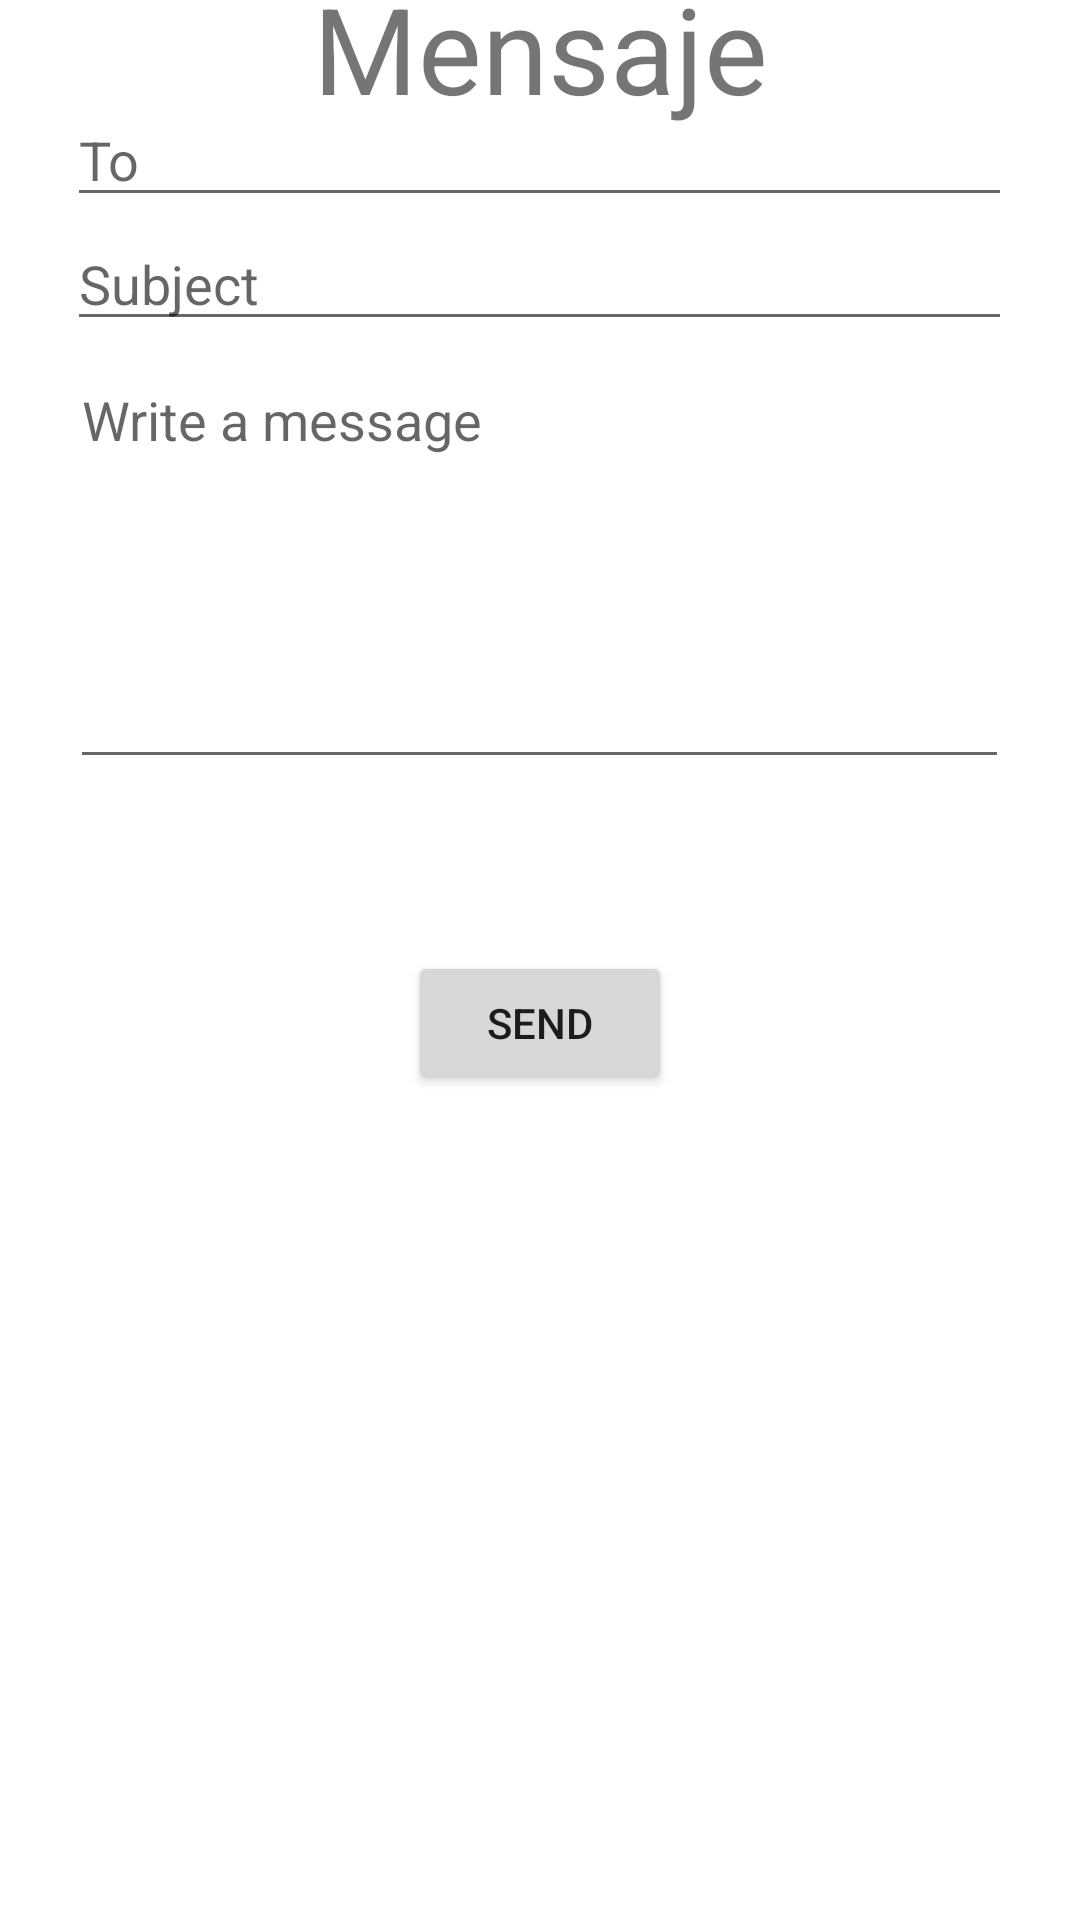

Here is an Android app screen rendered from its layout file. Give the layout XML and the strings, colors and styles it references.
<!-- AndroidManifest.xml: application theme Theme.Testapp -->
<!-- res/layout/fragment_respuesta_mensajes.xml -->
<?xml version="1.0" encoding="utf-8"?>
<androidx.constraintlayout.widget.ConstraintLayout
    xmlns:android="http://schemas.android.com/apk/res/android"
    xmlns:app="http://schemas.android.com/apk/res-auto"
    xmlns:tools="http://schemas.android.com/tools"
    android:layout_width="match_parent"
    android:layout_height="match_parent"
    tools:context=".activities.main.fragments.MensajeNuevoFragment">

    <TextView
        android:id="@+id/textview_second"
        android:layout_width="wrap_content"
        android:layout_height="wrap_content"
        android:text="@string/mensaje"
        android:textSize="@dimen/text_size"
        app:layout_constraintTop_toTopOf="parent"
        app:layout_constraintStart_toStartOf="parent"
        app:layout_constraintEnd_toEndOf="parent"
        app:layout_constraintBottom_toTopOf="@id/editText_to"
        />

    <EditText
        android:id="@+id/editText_to"
        android:layout_width="wrap_content"
        android:layout_height="wrap_content"
        android:ems="15"
        android:inputType="textPersonName"
        android:hint="@string/to"
        android:focusable="true"
        app:layout_constraintBottom_toTopOf="@id/editText_subject"
        app:layout_constraintEnd_toEndOf="parent"
        app:layout_constraintHorizontal_bias="0.497"
        app:layout_constraintStart_toStartOf="parent"
        app:layout_constraintTop_toTopOf="parent"
        app:layout_constraintVertical_bias="1.0" />

    <EditText
        android:id="@+id/editText_subject"
        android:layout_width="wrap_content"
        android:layout_height="wrap_content"
        android:ems="15"
        android:inputType="textPersonName"
        android:hint="@string/subjet"
        app:layout_constraintBottom_toTopOf="@id/editText_message"
        app:layout_constraintEnd_toEndOf="parent"
        app:layout_constraintHorizontal_bias="0.497"
        app:layout_constraintStart_toStartOf="parent"
        app:layout_constraintTop_toTopOf="parent"
        app:layout_constraintVertical_bias="0.949" />

    <EditText
        android:id="@+id/editText_message"
        android:layout_width="313dp"
        android:layout_height="142dp"
        android:ems="15"
        android:gravity="start|top"
        android:hint="Write a message"
        android:inputType="textMultiLine"
        app:layout_constraintBottom_toTopOf="@id/button_second"
        app:layout_constraintEnd_toEndOf="parent"
        app:layout_constraintHorizontal_bias="0.497"
        app:layout_constraintStart_toStartOf="parent"
        app:layout_constraintTop_toTopOf="parent"
        app:layout_constraintVertical_bias="0.672" />

    <Button
        android:id="@+id/button_second"
        android:layout_width="wrap_content"
        android:layout_height="wrap_content"
        android:text="@string/send"
        app:layout_constraintTop_toBottomOf="@id/textview_second"
        app:layout_constraintStart_toStartOf="parent"
        app:layout_constraintEnd_toEndOf="parent"
        app:layout_constraintBottom_toBottomOf="parent"
        />







</androidx.constraintlayout.widget.ConstraintLayout>
<!-- resources referenced by this layout -->
<resources>
  <dimen name="text_size">40dp</dimen>
  <string name="mensaje">Mensaje</string>
  <string name="send">Send</string>
  <string name="subjet">Subject</string>
  <string name="to">To</string>
  <style name="Theme.Testapp" parent="Theme.MaterialComponents.DayNight.DarkActionBar">
          
          <item name="colorPrimary">@color/purple_500</item>
          <item name="colorPrimaryVariant">@color/purple_700</item>
          <item name="colorOnPrimary">@color/white</item>
          
          <item name="colorSecondary">@color/teal_200</item>
          <item name="colorSecondaryVariant">@color/teal_700</item>
          <item name="colorOnSecondary">@color/black</item>
          
          <item name="android:statusBarColor" tools:targetApi="l">?attr/colorPrimaryVariant</item>
          
      </style>
  <!-- not gathered from this repository: default colours our renderer supplied (Android Studio template values) -->
  <color name="purple_500">#FF6200EE</color>
  <color name="purple_700">#FF3700B3</color>
  <color name="teal_200">#FF03DAC5</color>
  <color name="teal_700">#FF018786</color>
  <color name="black">#FF000000</color>
  <color name="white">#FFFFFFFF</color>
</resources>
